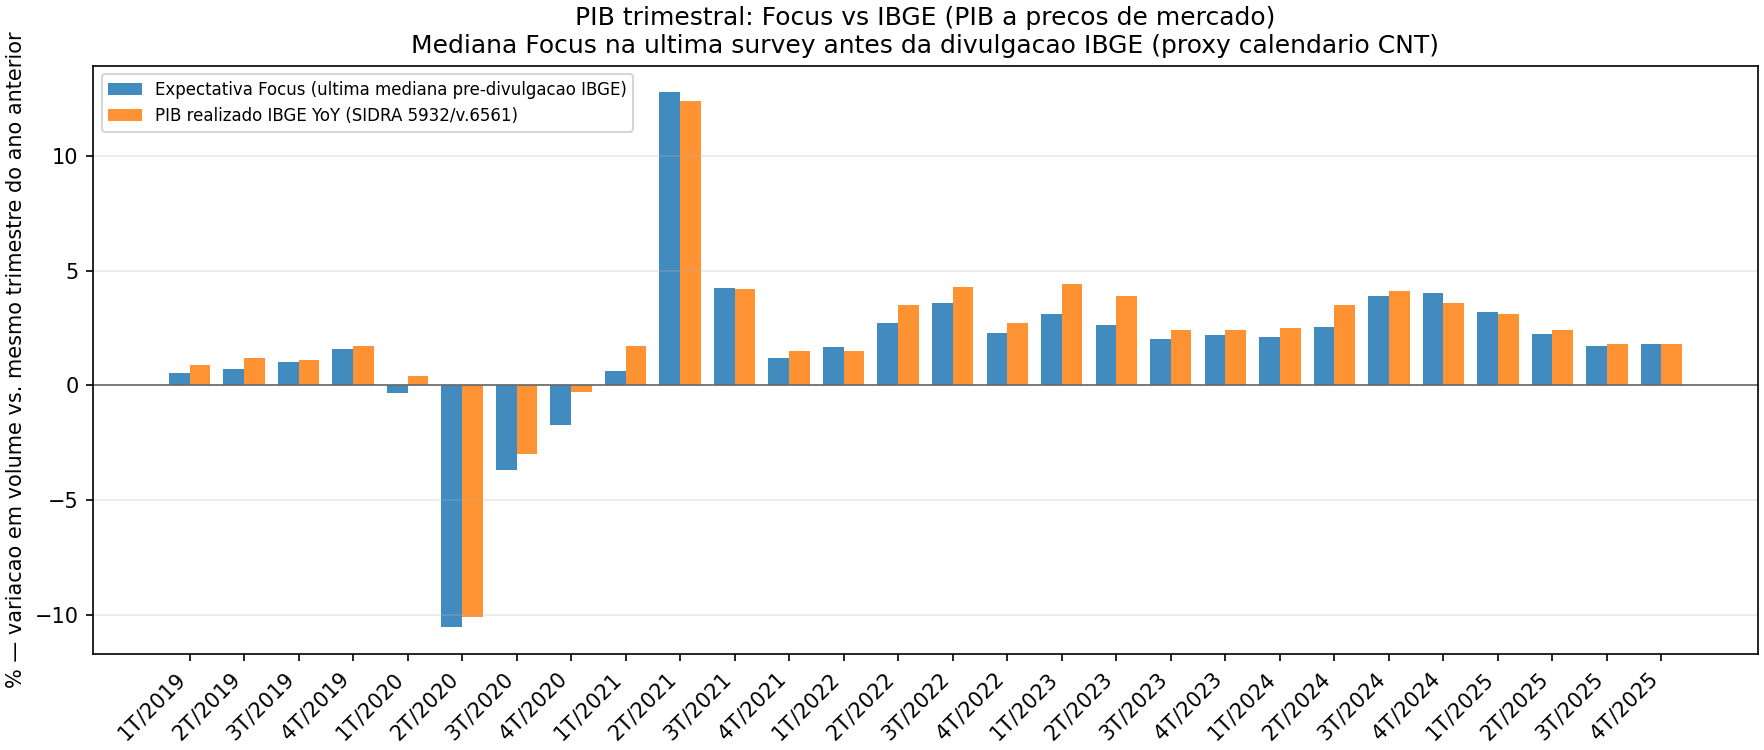

Values plotted in this chart, from the file beside it:
trimestre, ano_ref, tri_ref, divulgacao_ibge_aprox, focus_ultima_mediana_pct, focus_ultima_survey_date, focus_n_respondentes, n_surveys_focus, ibge_vol_yoy_trim_pct, ibge_vol_qoq_pct, ibge_vol_acum4_yoy_pct, erro_focus_vs_ibge_yoy_pp
1T/2019, 2019, 1, 2019-06-01, 0.54, 2019-05-29, 62, 228, 0.9, 0.3, 1.5, -0.36
2T/2019, 2019, 2, 2019-09-01, 0.72, 2019-08-28, 56, 292, 1.2, 0.6, 1.4, -0.48
3T/2019, 2019, 3, 2019-12-01, 1.0, 2019-11-29, 58, 359, 1.1, 0.0, 1.2, -0.1
4T/2019, 2019, 4, 2020-03-01, 1.6, 2020-02-28, 66, 377, 1.7, 0.9, 1.2, -0.1
1T/2020, 2020, 1, 2020-06-01, -0.33, 2020-05-28, 60, 375, 0.4, -2.3, 1.1, -0.73
2T/2020, 2020, 2, 2020-09-01, -10.54, 2020-08-31, 60, 379, -10.1, -8.9, -1.7, -0.44
3T/2020, 2020, 3, 2020-12-01, -3.7, 2020-11-30, 60, 381, -3.0, 7.9, -2.8, -0.7
4T/2020, 2020, 4, 2021-03-01, -1.72, 2021-02-26, 62, 377, -0.3, 3.8, -3.3, -1.42
1T/2021, 2021, 1, 2021-06-01, 0.645, 2021-05-31, 22, 372, 1.7, 0.9, -2.9, -1.055
2T/2021, 2021, 2, 2021-09-01, 12.76, 2021-08-31, 24, 376, 12.4, -0.7, 2.4, 0.3642
3T/2021, 2021, 3, 2021-12-01, 4.253, 2021-11-30, 25, 379, 4.2, 0.1, 4.3, 0.0532
4T/2021, 2021, 4, 2022-03-01, 1.194, 2022-02-25, 34, 377, 1.5, 1.3, 4.8, -0.306
1T/2022, 2022, 1, 2022-06-01, 1.661, 2022-05-31, 26, 375, 1.5, 0.7, 4.7, 0.1612
2T/2022, 2022, 2, 2022-09-01, 2.7, 2022-08-31, 32, 408, 3.5, 1.1, 2.7, -0.8
3T/2022, 2022, 3, 2022-12-01, 3.6, 2022-11-30, 27, 469, 4.3, 1.0, 2.7, -0.7
4T/2022, 2022, 4, 2023-03-01, 2.274, 2023-02-28, 46, 503, 2.7, 0.4, 3.0, -0.4256
1T/2023, 2023, 1, 2023-06-01, 3.1, 2023-05-31, 31, 502, 4.4, 1.4, 3.8, -1.3
2T/2023, 2023, 2, 2023-09-01, 2.625, 2023-08-31, 24, 503, 3.9, 0.8, 3.8, -1.275
3T/2023, 2023, 3, 2023-12-01, 2.024, 2023-11-30, 26, 504, 2.4, 0.1, 3.3, -0.3757
4T/2023, 2023, 4, 2024-03-01, 2.208, 2024-02-29, 36, 499, 2.4, 0.3, 3.2, -0.1917
1T/2024, 2024, 1, 2024-06-01, 2.12, 2024-05-31, 57, 501, 2.5, 0.8, 2.8, -0.38
2T/2024, 2024, 2, 2024-09-01, 2.546, 2024-08-30, 26, 502, 3.5, 1.7, 2.7, -0.9539
3T/2024, 2024, 3, 2024-12-01, 3.9, 2024-11-29, 31, 504, 4.1, 0.8, 3.1, -0.2
4T/2024, 2024, 4, 2025-03-01, 4.0, 2025-02-28, 39, 505, 3.6, 0.0, 3.4, 0.4
1T/2025, 2025, 1, 2025-06-01, 3.2, 2025-05-29, 57, 500, 3.1, 1.5, 3.6, 0.1
2T/2025, 2025, 2, 2025-09-01, 2.241, 2025-08-29, 22, 501, 2.4, 0.3, 3.3, -0.159
3T/2025, 2025, 3, 2025-12-01, 1.7, 2025-11-28, 29, 504, 1.8, 0.0, 2.7, -0.1
4T/2025, 2025, 4, 2026-03-01, 1.8, 2026-02-27, 29, 504, 1.8, 0.1, 2.3, 0.0
